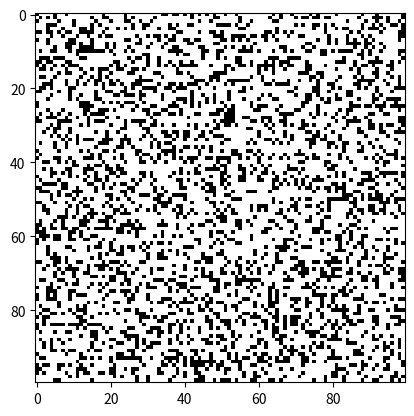

The matplotlib source for this figure:
# Python code to implement Conway's Game Of Life
import argparse
import numpy as np
import matplotlib.pyplot as plt
import matplotlib.animation as animation

# setting up the values for the grid
FIRING = 0
REFRACTORY = 1
DEAD = 2
vals = [FIRING, REFRACTORY, DEAD]
colors = ['white', 'red', 'black']

def randomGrid(N, firingCellDensity):
    """returns a grid of NxN random values"""
    return np.random.choice(vals, N * N, p=[firingCellDensity, 0, 1 - firingCellDensity]).reshape(N, N)

def update(frameNum, img, grid, N):
    # copy grid since we require 8 neighbors
    # for calculation and we go line by line
    newGrid = grid.copy()
    for i in range(N):
        for j in range(N):
            # apply rules
            if grid[i, j] == FIRING:
                newGrid[i, j] = REFRACTORY
            elif grid[i, j] == REFRACTORY:
                newGrid[i, j] = DEAD
            elif grid[i, j] == DEAD:
                firing_neighbors = np.sum(grid[max(0, i - 1):min(N, i + 1), max(0, j - 1):min(N, j + 1)] == FIRING)

                if firing_neighbors == 2:
                    newGrid[i, j] = FIRING

    # update data
    img.set_data(newGrid)
    grid[:] = newGrid[:]
    return img


# main() function
def main():
    # Command line args are in sys.argv[1], sys.argv[2] ..
    # sys.argv[0] is the script name itself and can be ignored
    # parse arguments
    parser = argparse.ArgumentParser(description="Brian's brain simulation")

    # add arguments
    parser.add_argument('--grid-size', dest='N', required=False)
    parser.add_argument('--density', dest='density', required=False)
    parser.add_argument('--mov-file', dest='movfile', required=False)
    parser.add_argument('--interval', dest='interval', required=False)
    args = parser.parse_args()

    # set grid size
    N = 100
    if args.N and int(args.N) > 8:
        N = int(args.N)

    # set animation update interval
    updateInterval = 50
    if args.interval:
        updateInterval = int(args.interval)

    # declare grid
    grid = np.array([])

    density = 0.7
    if args.density and 0 < float(args.density) < 1:
        density = float(args.density)
    else:
        grid = randomGrid(N, density)

    # set up animation
    fig, ax = plt.subplots()
    cmap = plt.cm.colors.ListedColormap(colors)
    bounds = [0, 1, 2, 3]  # Bounds for each value
    norm = plt.cm.colors.BoundaryNorm(bounds, cmap.N)

    img = ax.imshow(grid, interpolation='nearest', cmap=cmap, norm=norm)

    ani = animation.FuncAnimation(fig, update, fargs=(img, grid, N,),
                                  frames=10,
                                  interval=updateInterval,
                                  save_count=50)

    # # of frames?
    # set output file
    if args.movfile:
        ani.save(args.movfile, fps=30, extra_args=['-vcodec', 'libx264'])

    plt.show()


# call main
if __name__ == '__main__':
    main()
